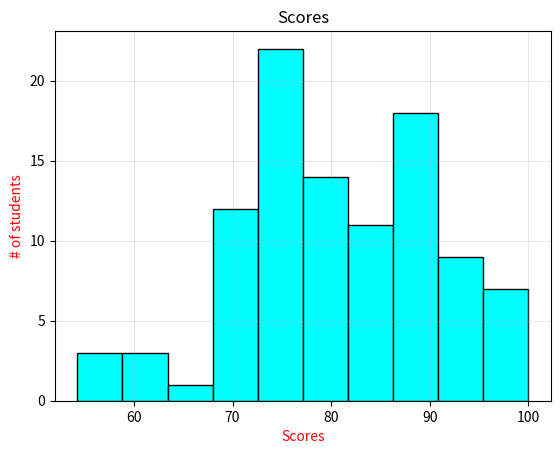

The script that saved this image:
import matplotlib.pyplot as plt 
import numpy as np


# histogram = A visual representation of distribution of quantitative data.
            #   They group values into bins(intervals.)
            #   and counts how many falls in each range.
        
        
scores = np.random.normal(loc=80, scale=10, size=100)
scores = np.clip(scores, 0, 100)
plt.hist(scores, bins=10, color='cyan', edgecolor='black')
plt.grid(alpha=0.3)
plt.title("Scores")
plt.xlabel("Scores", color='red')
plt.ylabel("# of students", color='red')
plt.show()
